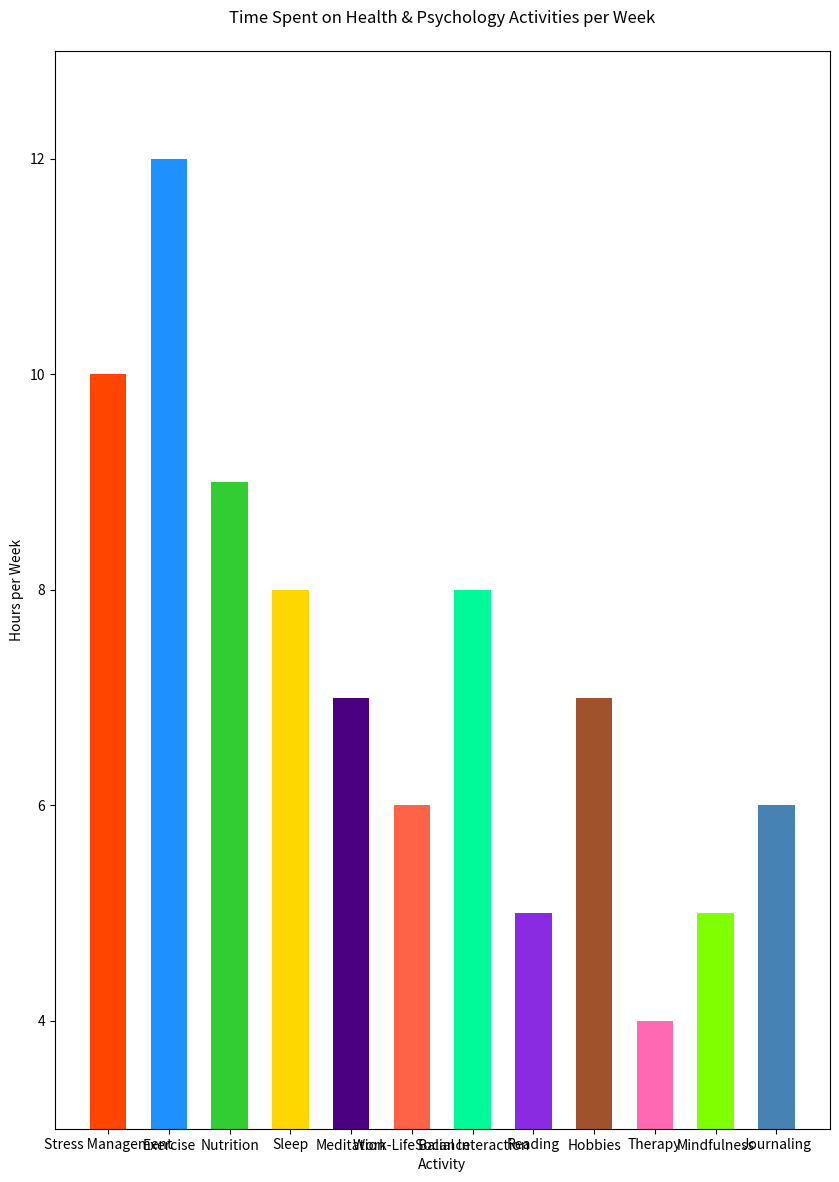

Here is the Python script that generated this plot:

import matplotlib.pyplot as plt

# Data
categories = ['Stress Management', 'Exercise', 'Nutrition', 'Sleep', 'Meditation', 
              'Work-Life Balance', 'Social Interaction', 'Reading', 'Hobbies', 
              'Therapy', 'Mindfulness', 'Journaling']
hours = [10, 12, 9, 8, 7, 6, 8, 5, 7, 4, 5, 6]

# Create vertical bar chart
plt.figure(figsize=(10, 14))  # Width, Height of the chart
plt.bar(categories, hours, color=['#FF4500', '#1E90FF', '#32CD32', '#FFD700', '#4B0082', 
                                   '#FF6347', '#00FA9A', '#8A2BE2', '#A0522D', '#FF69B4', 
                                   '#7FFF00', '#4682B4'], width=0.6)  # Width of the bars

# Set the title and labels
plt.title('Time Spent on Health & Psychology Activities per Week', pad=20)
plt.ylabel('Hours per Week')
plt.xlabel('Activity')

# Set y-axis limits to truncate the chart
plt.ylim(3, 13)

# Show the plot
plt.show()
